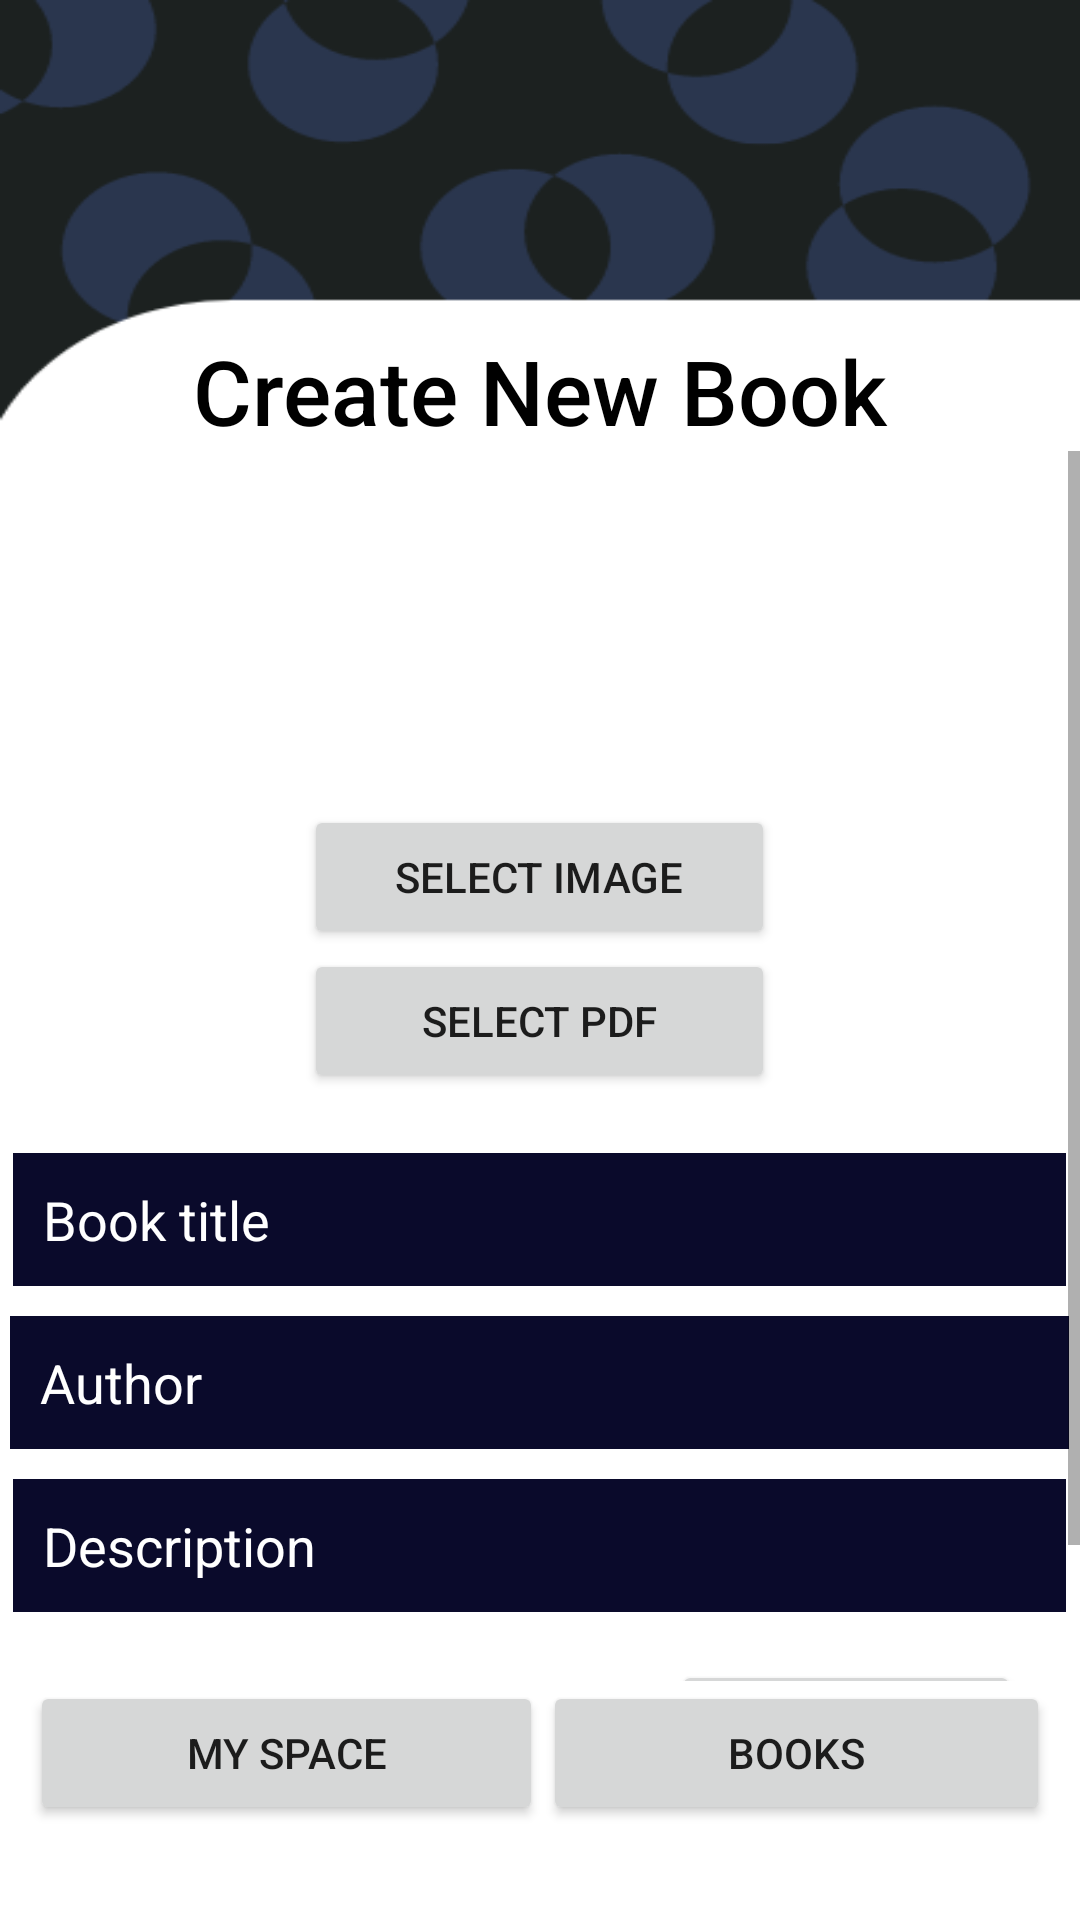

Write the Android layout XML for this screen, with the resource values it uses.
<!-- AndroidManifest.xml: application theme Theme.MaterialComponents.Light.NoActionBar -->
<!-- res/layout/activity_create_book.xml -->
<?xml version="1.0" encoding="utf-8"?>
<LinearLayout xmlns:android="http://schemas.android.com/apk/res/android"
    xmlns:app="http://schemas.android.com/apk/res-auto"
    xmlns:tools="http://schemas.android.com/tools"
    android:layout_width="match_parent"
    android:layout_height="match_parent"
    android:background="@drawable/catbackground"
    android:orientation="vertical"
    tools:context=".CreateBookActivity">


    <LinearLayout
        android:layout_width="match_parent"
        android:layout_height="wrap_content"
        android:layout_marginTop="110sp"
        android:orientation="vertical">

        <TextView
            android:id="@+id/textView"
            android:layout_width="match_parent"
            android:layout_height="wrap_content"
            android:fontFamily="sans-serif-medium"
            android:gravity="center"
            android:text="Create New Book"
            android:textColor="@color/black"
            android:textSize="30sp" />

        <ScrollView
            android:layout_width="match_parent"
            android:layout_height="410dp">

            <LinearLayout
                android:layout_width="match_parent"
                android:layout_height="wrap_content"
                android:orientation="vertical">


                <ImageView
                    android:id="@+id/imageCardView"
                    android:layout_width="100dp"
                    android:layout_height="118dp"

                    android:layout_gravity="center"
                    tools:srcCompat="@tools:sample/avatars" />

                <Button
                    android:id="@+id/selecImageBtn"
                    android:layout_width="157dp"
                    android:layout_height="wrap_content"
                    android:layout_gravity="center"
                    android:text="Select image" />

                <Button
                    android:id="@+id/selectPdf"
                    android:layout_width="157dp"
                    android:layout_height="wrap_content"
                    android:layout_gravity="center"
                    android:text="Select Pdf" />



                <EditText
                    android:id="@+id/booktitle"
                    android:layout_width="351dp"
                    android:layout_height="wrap_content"
                    android:layout_gravity="center"
                    android:layout_marginStart="10dp"
                    android:layout_marginTop="20sp"
                    android:layout_marginEnd="10dp"
                    android:background="@color/navy"
                    android:hint="Book title"
                    android:padding="10dp"
                    android:textColor="#FFFFFF"
                    android:textColorHint="@color/white" />

                <EditText
                    android:id="@+id/author"
                    android:layout_width="353dp"
                    android:layout_height="wrap_content"
                    android:layout_gravity="center"
                    android:layout_marginStart="10dp"
                    android:layout_marginTop="10sp"
                    android:layout_marginEnd="10dp"
                    android:background="@color/navy"
                    android:hint="Author"
                    android:textColor="#FFFFFF"
                    android:padding="10dp"
                    android:textColorHint="@color/white" />

                <EditText
                    android:id="@+id/description"
                    android:layout_width="351dp"
                    android:layout_height="wrap_content"
                    android:layout_gravity="center"
                    android:layout_marginStart="10dp"
                    android:layout_marginTop="10sp"
                    android:layout_marginEnd="10dp"
                    android:background="@color/navy"
                    android:textColor="#FFFFFF"
                    android:hint="Description"
                    android:padding="10dp"
                    android:textColorHint="@color/white" />


                <Button
                    android:id="@+id/uploadBtn"
                    android:layout_width="116dp"
                    android:layout_height="wrap_content"
                    android:layout_gravity="end"
                    android:layout_marginLeft="10sp"
                    android:layout_marginTop="16sp"
                    android:layout_marginRight="20sp"
                    android:layout_marginBottom="10sp"
                    android:text="Upload" />
            </LinearLayout>

        </ScrollView>
    </LinearLayout>


    <ProgressBar
        android:id="@+id/progressBar"
        android:layout_width="wrap_content"
        android:layout_height="wrap_content"
        android:indeterminateTint="@color/purple_200"
        android:visibility="gone"
        />

    <LinearLayout
        android:layout_width="match_parent"
        android:layout_height="wrap_content"
        android:orientation="horizontal">

        <Button
            android:id="@+id/mySpacBtn"
            android:layout_width="171dp"
            android:layout_height="wrap_content"
            android:layout_marginLeft="10sp"
            android:text="My Space" />

        <Space
            android:layout_width="2dp"
            android:layout_height="wrap_content"
            android:layout_weight="1" />

        <Button
            android:id="@+id/bookBtn"
            android:layout_width="171dp"
            android:layout_height="wrap_content"
            android:layout_marginRight="10sp"
            android:layout_weight="1"
            android:text="Books" />
    </LinearLayout>



</LinearLayout>
<!-- resources referenced by this layout -->
<resources>
  <color name="black">#FF000000</color>
  <color name="navy">#0A0A2B</color>
  <color name="purple_200">#FFBB86FC</color>
  <color name="white">#FFFFFFFF</color>
  <!-- drawable catbackground: png bitmap (drawable, 14001 bytes) -->
</resources>
